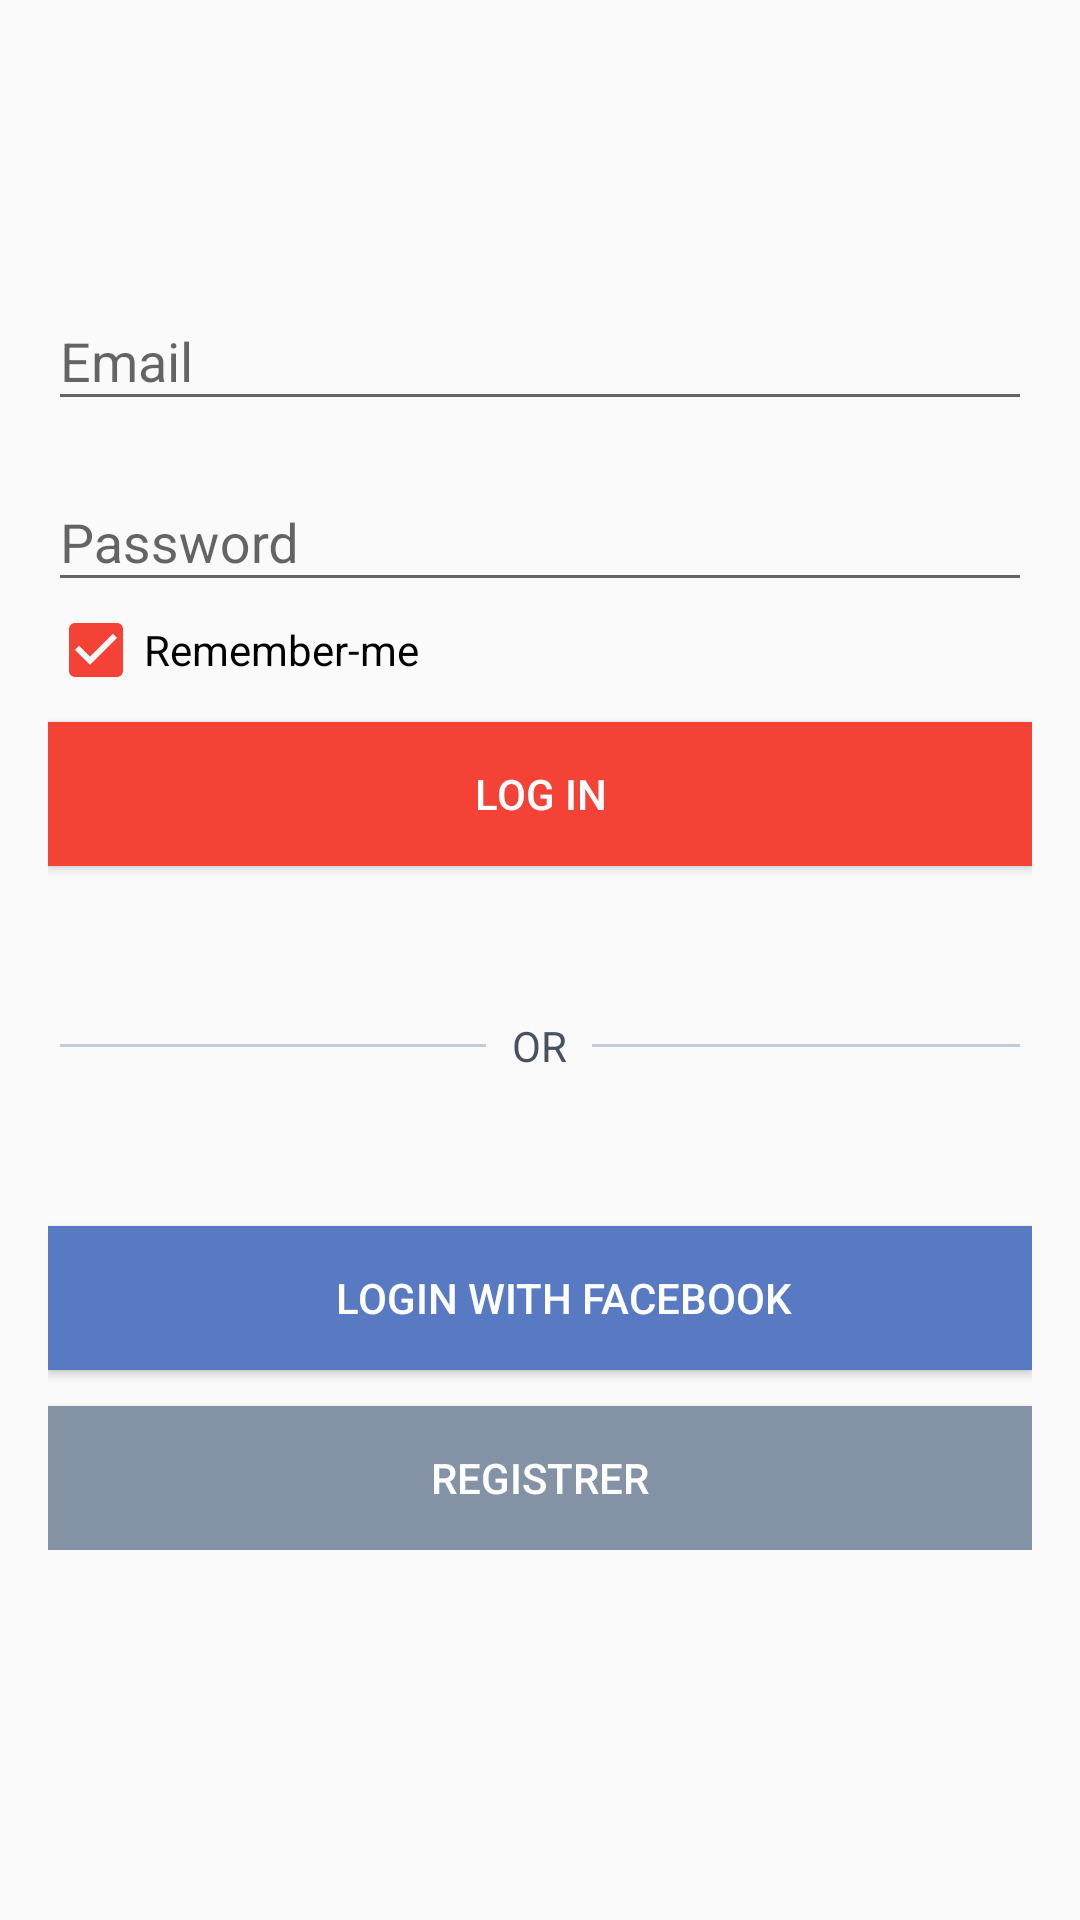

Write the Android layout XML for this screen, with the resource values it uses.
<!-- AndroidManifest.xml: application theme AppTheme -->
<!-- res/layout/content_login.xml -->
<?xml version="1.0" encoding="utf-8"?>
<ScrollView xmlns:android="http://schemas.android.com/apk/res/android"
    xmlns:app="http://schemas.android.com/apk/res-auto"
    android:layout_width="match_parent"
    android:layout_height="match_parent">

    <androidx.constraintlayout.widget.ConstraintLayout xmlns:tools="http://schemas.android.com/tools"
        android:layout_width="match_parent"
        android:layout_height="wrap_content"
        app:layout_behavior="@string/appbar_scrolling_view_behavior"
        tools:context=".login.views.LoginActivity"
        tools:showIn="@layout/activity_login">

        <LinearLayout
            android:layout_width="match_parent"
            android:layout_height="wrap_content"
            android:layout_marginTop="28dp"
            android:layout_marginBottom="8dp"
            android:orientation="vertical"
            android:padding="16dp"
            app:layout_constraintBottom_toBottomOf="parent"
            app:layout_constraintEnd_toEndOf="parent"
            app:layout_constraintHorizontal_bias="1.0"
            app:layout_constraintStart_toStartOf="parent"
            app:layout_constraintTop_toTopOf="parent">


            <com.google.android.material.textfield.TextInputLayout
                android:id="@+id/emailUserLogin"
                android:layout_width="match_parent"
                android:layout_height="wrap_content"
                android:layout_marginTop="44dp"
                android:importantForAutofill="noExcludeDescendants">

                <com.google.android.material.textfield.TextInputEditText
                    android:layout_width="match_parent"
                    android:layout_height="wrap_content"
                    android:hint="@string/email"
                    android:importantForAutofill="noExcludeDescendants"
                    android:inputType="textEmailAddress"
                    android:textColor="#3F51B5"
                    app:layout_constraintTop_toTopOf="parent"
                    tools:layout_editor_absoluteX="0dp" />

            </com.google.android.material.textfield.TextInputLayout>

            <com.google.android.material.textfield.TextInputLayout
                android:id="@+id/passwordUserLogin"

                android:layout_width="match_parent"
                android:layout_height="wrap_content"
                android:layout_marginTop="8dp"
                android:importantForAutofill="noExcludeDescendants"
                tools:layout_editor_absoluteX="8dp"
                tools:layout_editor_absoluteY="152dp">

                <com.google.android.material.textfield.TextInputEditText
                    android:layout_width="match_parent"
                    android:layout_height="wrap_content"

                    android:hint="@string/password"
                    android:importantForAutofill="noExcludeDescendants"

                    android:textColor="#3F51B5" />
            </com.google.android.material.textfield.TextInputLayout>

            <CheckBox
                android:id="@+id/rememberMeCheckBox"
                android:layout_width="wrap_content"
                android:layout_height="wrap_content"
                android:buttonTint="#F44336"
                android:checked="true"
                android:text="@string/remember_me" />

            <Button
                android:id="@+id/btnLogIn"
                android:layout_width="match_parent"
                android:layout_height="wrap_content"
                android:layout_marginTop="8dp"
                android:background="#F44336"
                android:text="@string/log_in"
                android:textColor="#ffffff" />

            <LinearLayout
                android:layout_width="match_parent"
                android:layout_height="48dp"
                android:layout_marginTop="36dp"
                android:gravity="center"
                android:padding="4dp">

                <View
                    android:layout_width="0dp"
                    android:layout_height="1dp"
                    android:layout_weight="2"
                    android:background="#C0CCDA" />

                <TextView
                    android:layout_width="0dp"
                    android:layout_height="wrap_content"
                    android:layout_weight="0.5"
                    android:gravity="center"
                    android:text="@string/or"
                    android:textColor="#47525E" />

                <View
                    android:layout_width="0dp"
                    android:layout_height="1dp"
                    android:layout_weight="2"
                    android:background="#C0CCDA" />


            </LinearLayout>

            <Button
                android:id="@+id/btnFacebookLogin"
                android:layout_width="match_parent"
                android:layout_height="wrap_content"
                android:layout_marginTop="36dp"
                android:background="#577AC2"
                android:drawableLeft="@drawable/ic_facebook_logo"
                android:drawablePadding="-32dp"
                android:gravity="center"
                android:paddingLeft="16dp"
                android:text="@string/login_with_facebook"
                android:textColor="#ffffff" />

            <Button
                android:id="@+id/btnRegisterLogin"
                android:layout_width="match_parent"
                android:layout_height="wrap_content"
                android:layout_marginTop="12dp"
                android:background="#8492A6"
                android:gravity="center"
                android:text="@string/registrer"
                android:textColor="#ffffff" />

        </LinearLayout>
    </androidx.constraintlayout.widget.ConstraintLayout>
</ScrollView>
<!-- res/layout/activity_login.xml (included above) -->
<?xml version="1.0" encoding="utf-8"?>
<androidx.coordinatorlayout.widget.CoordinatorLayout xmlns:android="http://schemas.android.com/apk/res/android"
    xmlns:app="http://schemas.android.com/apk/res-auto"
    xmlns:tools="http://schemas.android.com/tools"
    android:layout_width="match_parent"
    android:layout_height="match_parent"
    tools:context=".login.views.LoginActivity">

    <com.google.android.material.appbar.AppBarLayout
        android:layout_width="match_parent"
        android:layout_height="wrap_content"
        android:theme="@style/AppTheme.AppBarOverlay">

        <androidx.appcompat.widget.Toolbar
            android:id="@+id/toolbar"
            android:layout_width="match_parent"

            android:layout_height="?attr/actionBarSize"
            android:background="@color/toolBarLogin"
            app:popupTheme="@style/AppTheme.PopupOverlay" />


    </com.google.android.material.appbar.AppBarLayout>

    <include layout="@layout/content_login" />

</androidx.coordinatorlayout.widget.CoordinatorLayout>
<!-- resources referenced by this layout -->
<resources>
  <color name="toolBarLogin">#3F51B5</color>
  <string name="email">Email</string>
  <string name="log_in">LOG IN</string>
  <string name="login_with_facebook">LOGIN WITH FACEBOOK</string>
  <string name="or">OR</string>
  <string name="password">Password</string>
  <string name="registrer">REGISTRER</string>
  <string name="remember_me">Remember-me</string>
  <style name="AppTheme.AppBarOverlay" parent="ThemeOverlay.AppCompat.Dark.ActionBar" />
  <style name="AppTheme.PopupOverlay" parent="ThemeOverlay.AppCompat.Light" />
      
  
  
      /&gt;
  <style name="AppTheme" parent="Theme.AppCompat.Light.DarkActionBar">
          
          <item name="colorPrimary">#3F51B5</item>
          <item name="colorPrimaryDark">#303F9F</item>
          <item name="colorAccent">@color/colorAccent</item>
      </style>
  <color name="colorAccent">#D81B60</color>
</resources>
